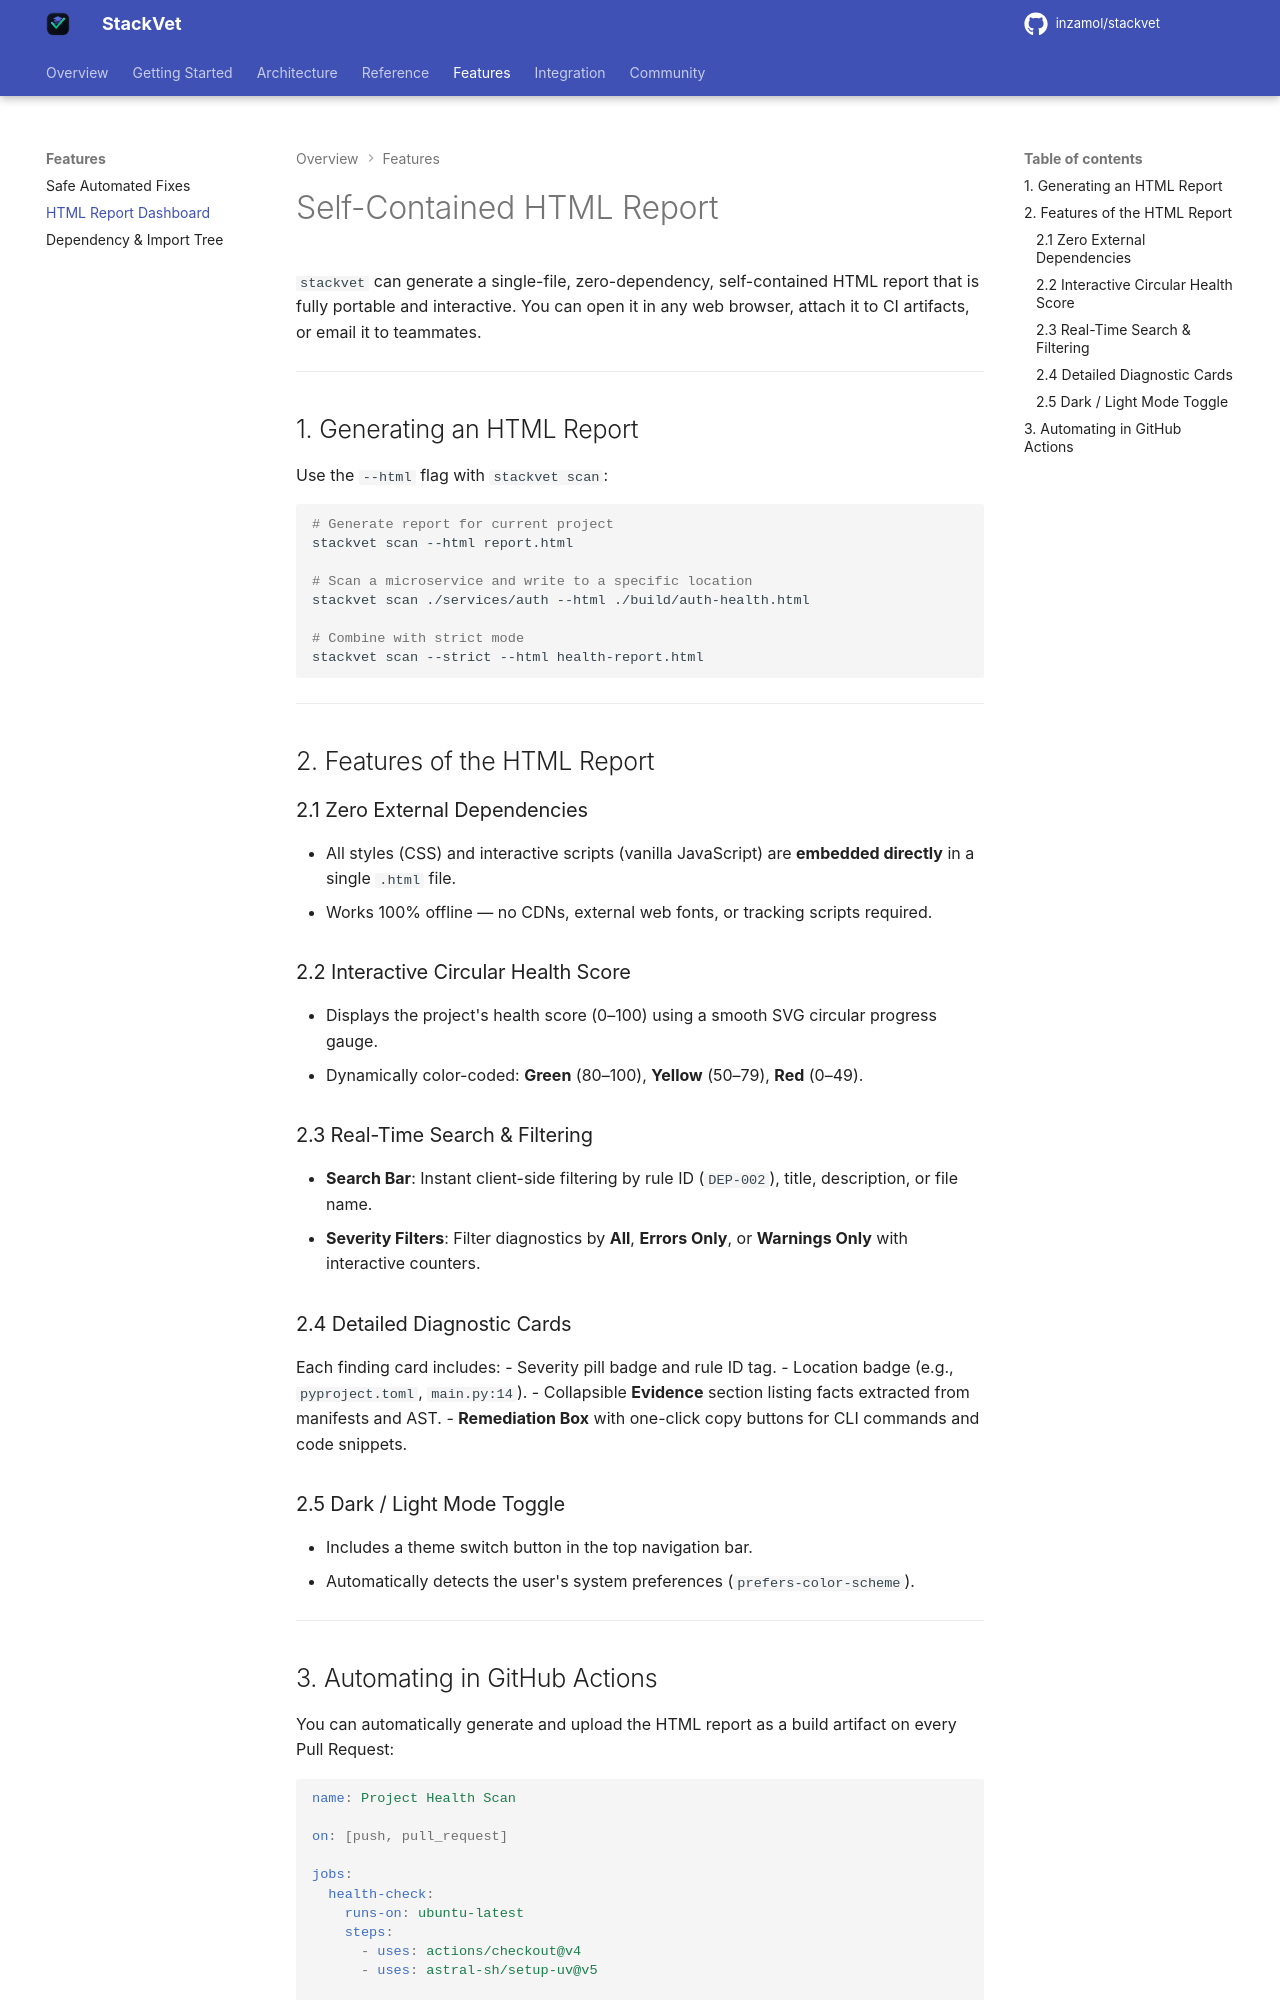

repository: inzamol/stackvet · page: html_report/index.html · generator: mkdocs

# Self-Contained HTML Report

`stackvet` can generate a single-file, zero-dependency, self-contained HTML report that is fully portable and interactive. You can open it in any web browser, attach it to CI artifacts, or email it to teammates.

---

## 1. Generating an HTML Report

Use the `--html` flag with `stackvet scan`:

```bash
# Generate report for current project
stackvet scan --html report.html

# Scan a microservice and write to a specific location
stackvet scan ./services/auth --html ./build/auth-health.html

# Combine with strict mode
stackvet scan --strict --html health-report.html
```

---

## 2. Features of the HTML Report

### 2.1 Zero External Dependencies
- All styles (CSS) and interactive scripts (vanilla JavaScript) are **embedded directly** in a single `.html` file.
- Works 100% offline — no CDNs, external web fonts, or tracking scripts required.

### 2.2 Interactive Circular Health Score
- Displays the project's health score (0–100) using a smooth SVG circular progress gauge.
- Dynamically color-coded: **Green** (80–100), **Yellow** (50–79), **Red** (0–49).

### 2.3 Real-Time Search & Filtering
- **Search Bar**: Instant client-side filtering by rule ID (`DEP-002`), title, description, or file name.
- **Severity Filters**: Filter diagnostics by **All**, **Errors Only**, or **Warnings Only** with interactive counters.

### 2.4 Detailed Diagnostic Cards
Each finding card includes:
- Severity pill badge and rule ID tag.
- Location badge (e.g., `pyproject.toml`, `main.py:14`).
- Collapsible **Evidence** section listing facts extracted from manifests and AST.
- **Remediation Box** with one-click copy buttons for CLI commands and code snippets.

### 2.5 Dark / Light Mode Toggle
- Includes a theme switch button in the top navigation bar.
- Automatically detects the user's system preferences (`prefers-color-scheme`).

---
